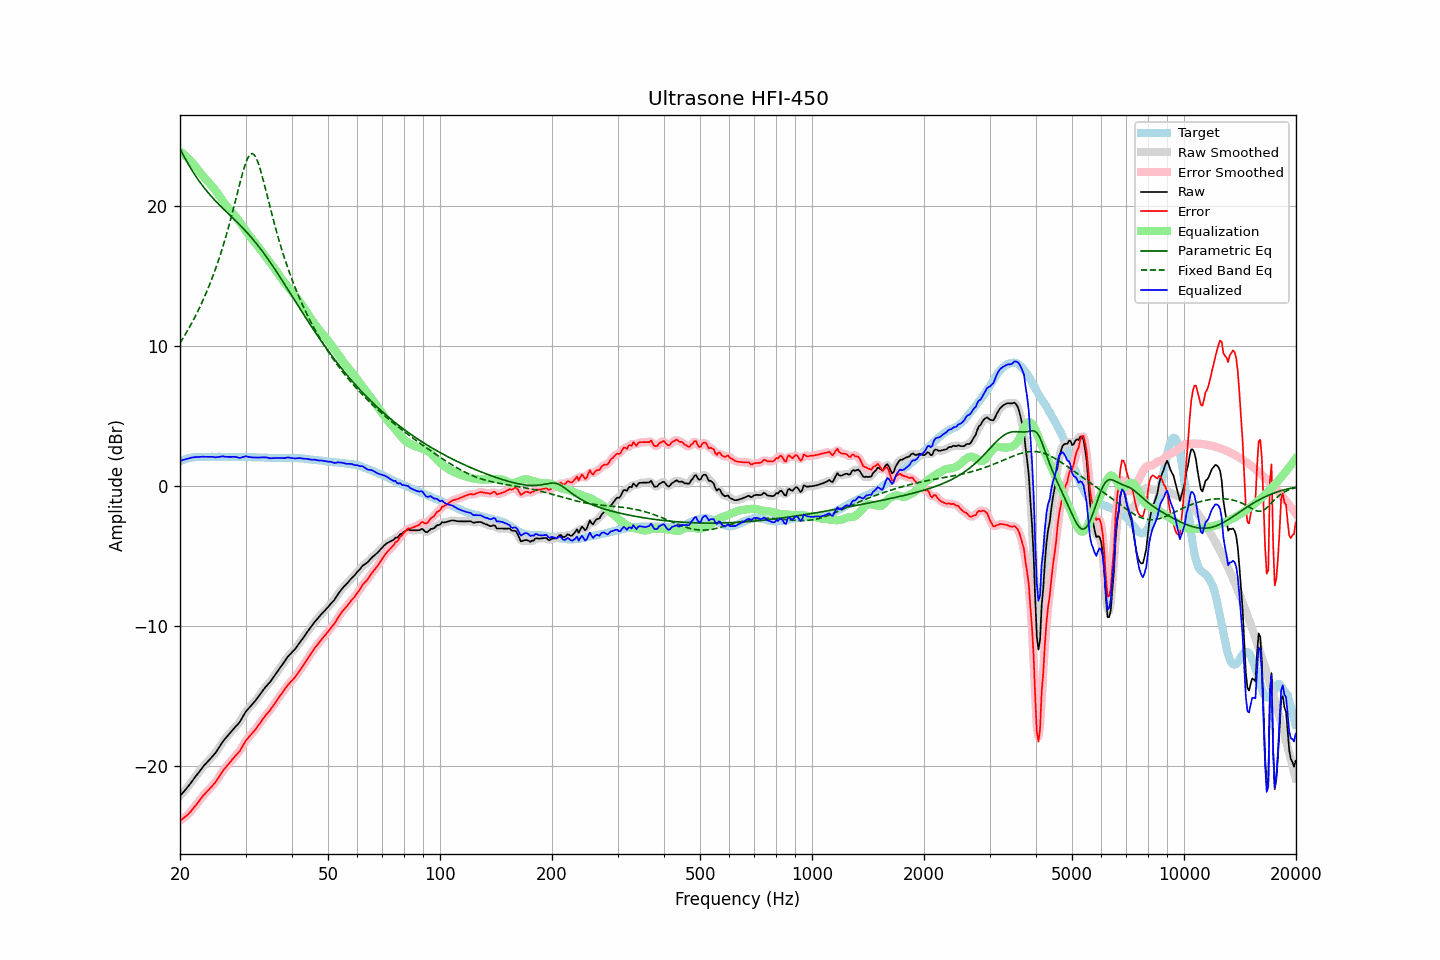

The table this chart was drawn from, first rows:
frequency, raw, error, smoothed, error_smoothed, equalization, parametric_eq, fixed_band_eq, equalized_raw, equalized_smoothed, target
20.00, -22.13, -23.90, -22.13, -23.90, 23.91, 24.09, 10.22, 1.78, 1.78, 1.77
20.20, -22.00, -23.82, -22.00, -23.82, 23.83, 23.87, 10.40, 1.83, 1.83, 1.82
20.40, -21.86, -23.73, -21.87, -23.74, 23.74, 23.65, 10.59, 1.88, 1.87, 1.87
20.61, -21.73, -23.63, -21.73, -23.64, 23.64, 23.44, 10.78, 1.90, 1.91, 1.90
20.81, -21.60, -23.55, -21.60, -23.55, 23.53, 23.23, 10.97, 1.93, 1.94, 1.95
21.02, -21.46, -23.45, -21.46, -23.44, 23.43, 23.03, 11.17, 1.96, 1.97, 1.99
21.23, -21.31, -23.32, -21.31, -23.32, 23.31, 22.83, 11.37, 2.00, 2.00, 2.01
21.44, -21.15, -23.18, -21.16, -23.19, 23.19, 22.64, 11.58, 2.04, 2.03, 2.03
21.66, -21.00, -23.05, -21.00, -23.05, 23.05, 22.46, 11.80, 2.05, 2.05, 2.05
21.87, -20.84, -22.90, -20.84, -22.91, 22.91, 22.28, 12.01, 2.07, 2.07, 2.06
22.09, -20.69, -22.77, -20.69, -22.77, 22.76, 22.10, 12.24, 2.07, 2.08, 2.08
22.31, -20.53, -22.62, -20.53, -22.62, 22.62, 21.93, 12.47, 2.09, 2.08, 2.09
22.54, -20.38, -22.47, -20.38, -22.47, 22.47, 21.77, 12.71, 2.09, 2.09, 2.09
22.76, -20.23, -22.32, -20.23, -22.32, 22.33, 21.61, 12.95, 2.09, 2.10, 2.09
22.99, -20.08, -22.16, -20.09, -22.17, 22.19, 21.46, 13.20, 2.10, 2.10, 2.08
23.22, -19.95, -22.03, -19.95, -22.03, 22.05, 21.31, 13.46, 2.10, 2.10, 2.08
23.45, -19.83, -21.91, -19.83, -21.91, 21.92, 21.17, 13.72, 2.09, 2.09, 2.08
23.69, -19.70, -21.79, -19.70, -21.79, 21.79, 21.03, 13.99, 2.09, 2.09, 2.09
23.92, -19.58, -21.67, -19.58, -21.67, 21.67, 20.89, 14.27, 2.09, 2.09, 2.09
24.16, -19.45, -21.54, -19.45, -21.54, 21.54, 20.76, 14.56, 2.09, 2.10, 2.09
24.40, -19.32, -21.42, -19.33, -21.42, 21.41, 20.63, 14.86, 2.09, 2.09, 2.10
24.65, -19.19, -21.28, -19.20, -21.29, 21.27, 20.50, 15.17, 2.08, 2.08, 2.09
24.89, -19.07, -21.16, -19.06, -21.15, 21.12, 20.38, 15.48, 2.06, 2.07, 2.09
25.14, -18.90, -20.99, -18.90, -20.99, 20.97, 20.26, 15.81, 2.07, 2.07, 2.09
25.39, -18.72, -20.82, -18.72, -20.82, 20.80, 20.14, 16.15, 2.09, 2.08, 2.10
25.65, -18.53, -20.63, -18.53, -20.63, 20.64, 20.03, 16.50, 2.11, 2.11, 2.10
25.91, -18.35, -20.45, -18.36, -20.45, 20.48, 19.91, 16.86, 2.12, 2.12, 2.09
26.16, -18.19, -20.28, -18.20, -20.29, 20.31, 19.80, 17.23, 2.12, 2.12, 2.09
26.43, -18.05, -20.14, -18.05, -20.14, 20.16, 19.69, 17.61, 2.10, 2.11, 2.09
26.69, -17.91, -20.00, -17.91, -20.00, 20.00, 19.58, 18.01, 2.09, 2.09, 2.09
26.96, -17.77, -19.86, -17.78, -19.87, 19.86, 19.47, 18.42, 2.09, 2.09, 2.09
27.23, -17.64, -19.73, -17.64, -19.73, 19.73, 19.35, 18.84, 2.09, 2.09, 2.09
27.50, -17.51, -19.60, -17.51, -19.60, 19.60, 19.24, 19.27, 2.09, 2.09, 2.09
27.77, -17.38, -19.46, -17.38, -19.46, 19.47, 19.13, 19.71, 2.10, 2.10, 2.08
28.05, -17.25, -19.33, -17.25, -19.33, 19.34, 19.02, 20.16, 2.09, 2.09, 2.08
28.33, -17.12, -19.19, -17.13, -19.20, 19.20, 18.91, 20.61, 2.08, 2.07, 2.07
28.62, -17.00, -19.07, -17.00, -19.08, 19.05, 18.80, 21.07, 2.04, 2.04, 2.07
28.90, -16.87, -18.95, -16.86, -18.93, 18.89, 18.68, 21.52, 2.02, 2.03, 2.08
29.19, -16.69, -18.76, -16.68, -18.76, 18.72, 18.56, 21.96, 2.03, 2.04, 2.07
29.48, -16.48, -18.56, -16.48, -18.56, 18.56, 18.44, 22.38, 2.08, 2.07, 2.08
29.78, -16.28, -18.35, -16.29, -18.36, 18.39, 18.32, 22.77, 2.11, 2.11, 2.07
30.08, -16.09, -18.18, -16.11, -18.18, 18.23, 18.20, 23.11, 2.13, 2.12, 2.08
30.38, -15.96, -18.03, -15.96, -18.03, 18.07, 18.07, 23.39, 2.10, 2.11, 2.07
30.68, -15.83, -17.90, -15.83, -17.90, 17.91, 17.94, 23.60, 2.08, 2.09, 2.07
30.99, -15.70, -17.77, -15.70, -17.77, 17.77, 17.81, 23.72, 2.06, 2.06, 2.07
31.30, -15.57, -17.63, -15.57, -17.64, 17.63, 17.68, 23.75, 2.05, 2.05, 2.06
31.61, -15.44, -17.50, -15.44, -17.51, 17.49, 17.54, 23.68, 2.05, 2.04, 2.06
31.93, -15.31, -17.37, -15.31, -17.36, 17.35, 17.40, 23.52, 2.03, 2.04, 2.06
32.24, -15.16, -17.21, -15.16, -17.21, 17.20, 17.26, 23.27, 2.04, 2.04, 2.05
32.57, -15.00, -17.05, -15.00, -17.05, 17.05, 17.11, 22.96, 2.04, 2.04, 2.05
32.89, -14.84, -16.89, -14.84, -16.89, 16.89, 16.96, 22.59, 2.05, 2.05, 2.05
33.22, -14.68, -16.72, -14.68, -16.72, 16.74, 16.81, 22.19, 2.06, 2.06, 2.04
33.55, -14.53, -16.57, -14.53, -16.56, 16.58, 16.66, 21.75, 2.05, 2.06, 2.04
33.89, -14.37, -16.40, -14.38, -16.41, 16.43, 16.50, 21.30, 2.06, 2.05, 2.03
34.23, -14.24, -16.27, -14.24, -16.27, 16.28, 16.34, 20.85, 2.04, 2.04, 2.03
34.57, -14.11, -16.13, -14.11, -16.14, 16.13, 16.17, 20.39, 2.02, 2.02, 2.02
34.92, -13.99, -16.01, -13.98, -16.00, 15.98, 16.01, 19.93, 1.99, 2.00, 2.02
35.27, -13.83, -15.84, -13.83, -15.85, 15.83, 15.84, 19.48, 1.99, 1.99, 2.01
35.62, -13.67, -15.68, -13.67, -15.69, 15.67, 15.67, 19.04, 2.00, 2.00, 2.01
35.97, -13.50, -15.51, -13.50, -15.51, 15.51, 15.50, 18.61, 2.02, 2.01, 2.01
... 635 more rows
